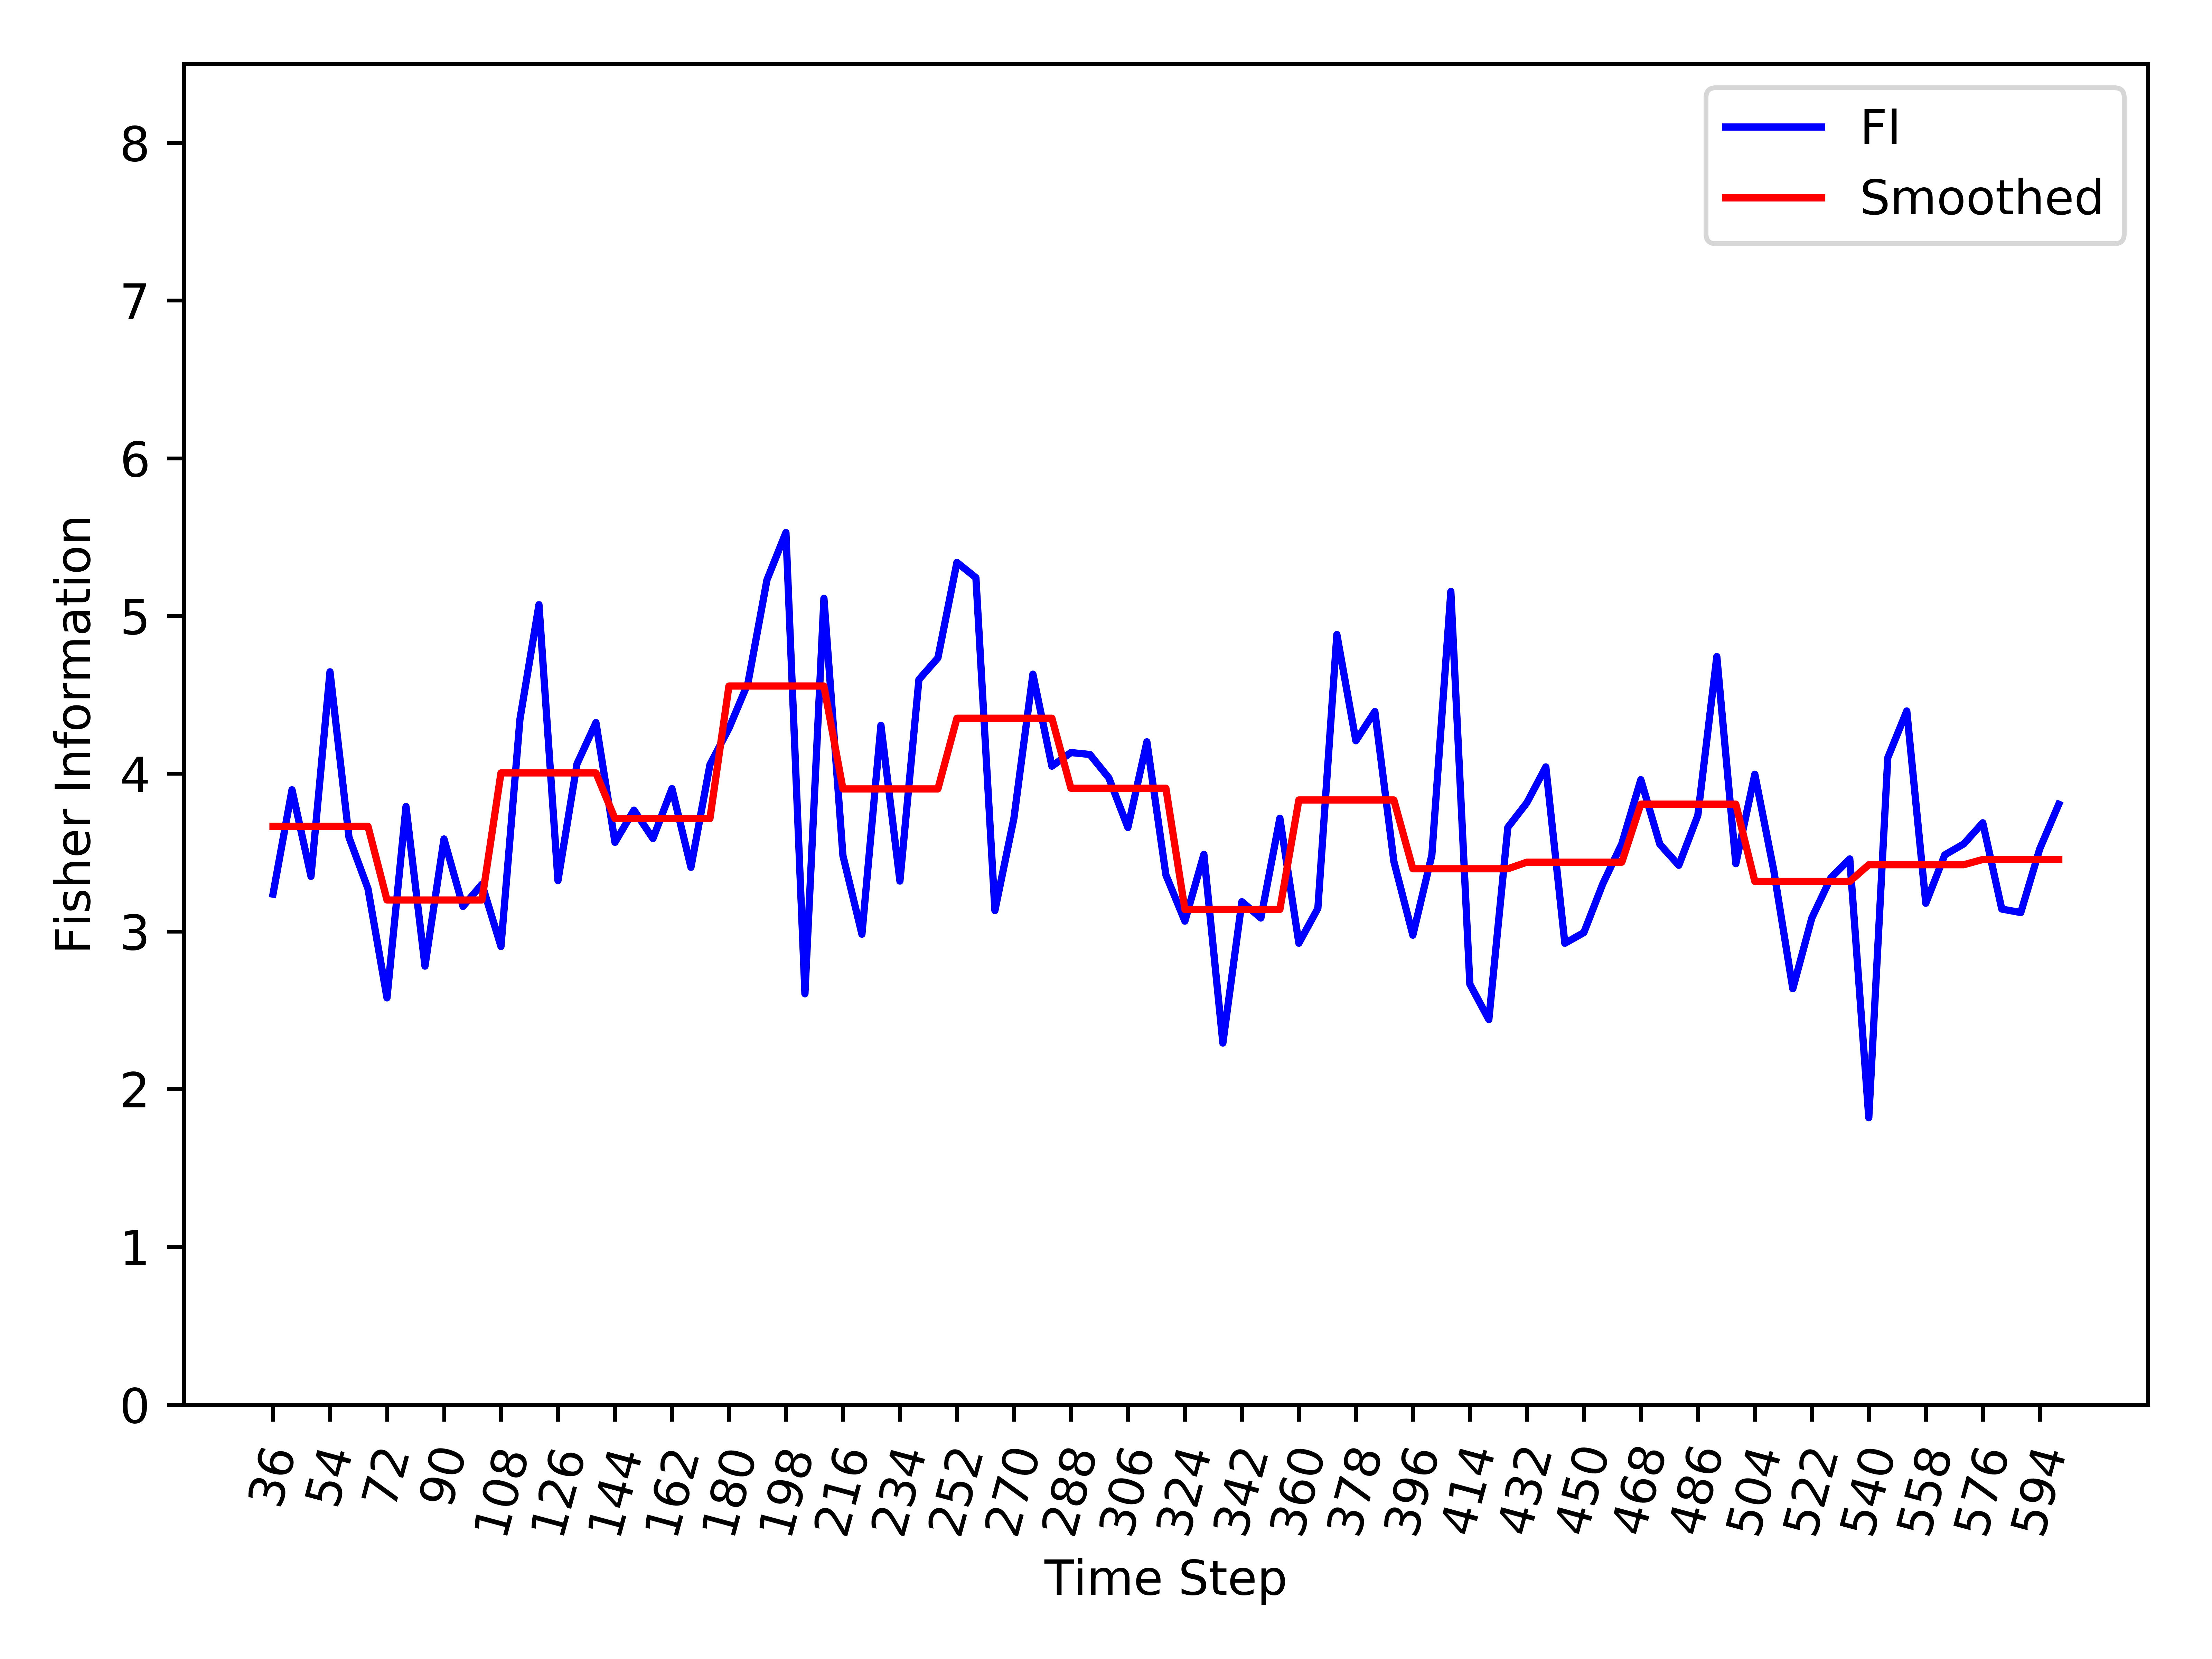

The file beside this chart, header and first rows:
, Time_Step, FI, Smooth_FI
0, 36, 3.236, 3.666
1, 42, 3.898, 3.666
2, 48, 3.349, 3.666
3, 54, 4.646, 3.666
4, 60, 3.596, 3.666
5, 66, 3.271, 3.666
6, 72, 2.578, 3.199
7, 78, 3.792, 3.199
8, 84, 2.78, 3.199
9, 90, 3.586, 3.199
10, 96, 3.159, 3.199
11, 102, 3.299, 3.199
12, 108, 2.904, 4.005
13, 114, 4.346, 4.005
14, 120, 5.071, 4.005
15, 126, 3.322, 4.005
16, 132, 4.061, 4.005
17, 138, 4.324, 4.005
18, 144, 3.565, 3.715
19, 150, 3.769, 3.715
20, 156, 3.589, 3.715
21, 162, 3.905, 3.715
22, 168, 3.406, 3.715
23, 174, 4.057, 3.715
24, 180, 4.287, 4.556
25, 186, 4.574, 4.556
26, 192, 5.228, 4.556
27, 198, 5.529, 4.556
28, 204, 2.604, 4.556
29, 210, 5.112, 4.556
30, 216, 3.48, 3.903
31, 222, 2.982, 3.903
32, 228, 4.307, 3.903
33, 234, 3.319, 3.903
34, 240, 4.597, 3.903
35, 246, 4.734, 3.903
36, 252, 5.34, 4.352
37, 258, 5.243, 4.352
38, 264, 3.132, 4.352
39, 270, 3.717, 4.352
40, 276, 4.631, 4.352
41, 282, 4.048, 4.352
42, 288, 4.134, 3.908
43, 294, 4.122, 3.908
44, 300, 3.973, 3.908
45, 306, 3.659, 3.908
46, 312, 4.202, 3.908
47, 318, 3.358, 3.908
48, 324, 3.065, 3.139
49, 330, 3.489, 3.139
50, 336, 2.292, 3.139
51, 342, 3.188, 3.139
52, 348, 3.085, 3.139
53, 354, 3.718, 3.139
54, 360, 2.925, 3.833
55, 366, 3.146, 3.833
56, 372, 4.882, 3.833
57, 378, 4.209, 3.833
58, 384, 4.394, 3.833
59, 390, 3.444, 3.833
... 35 more rows
